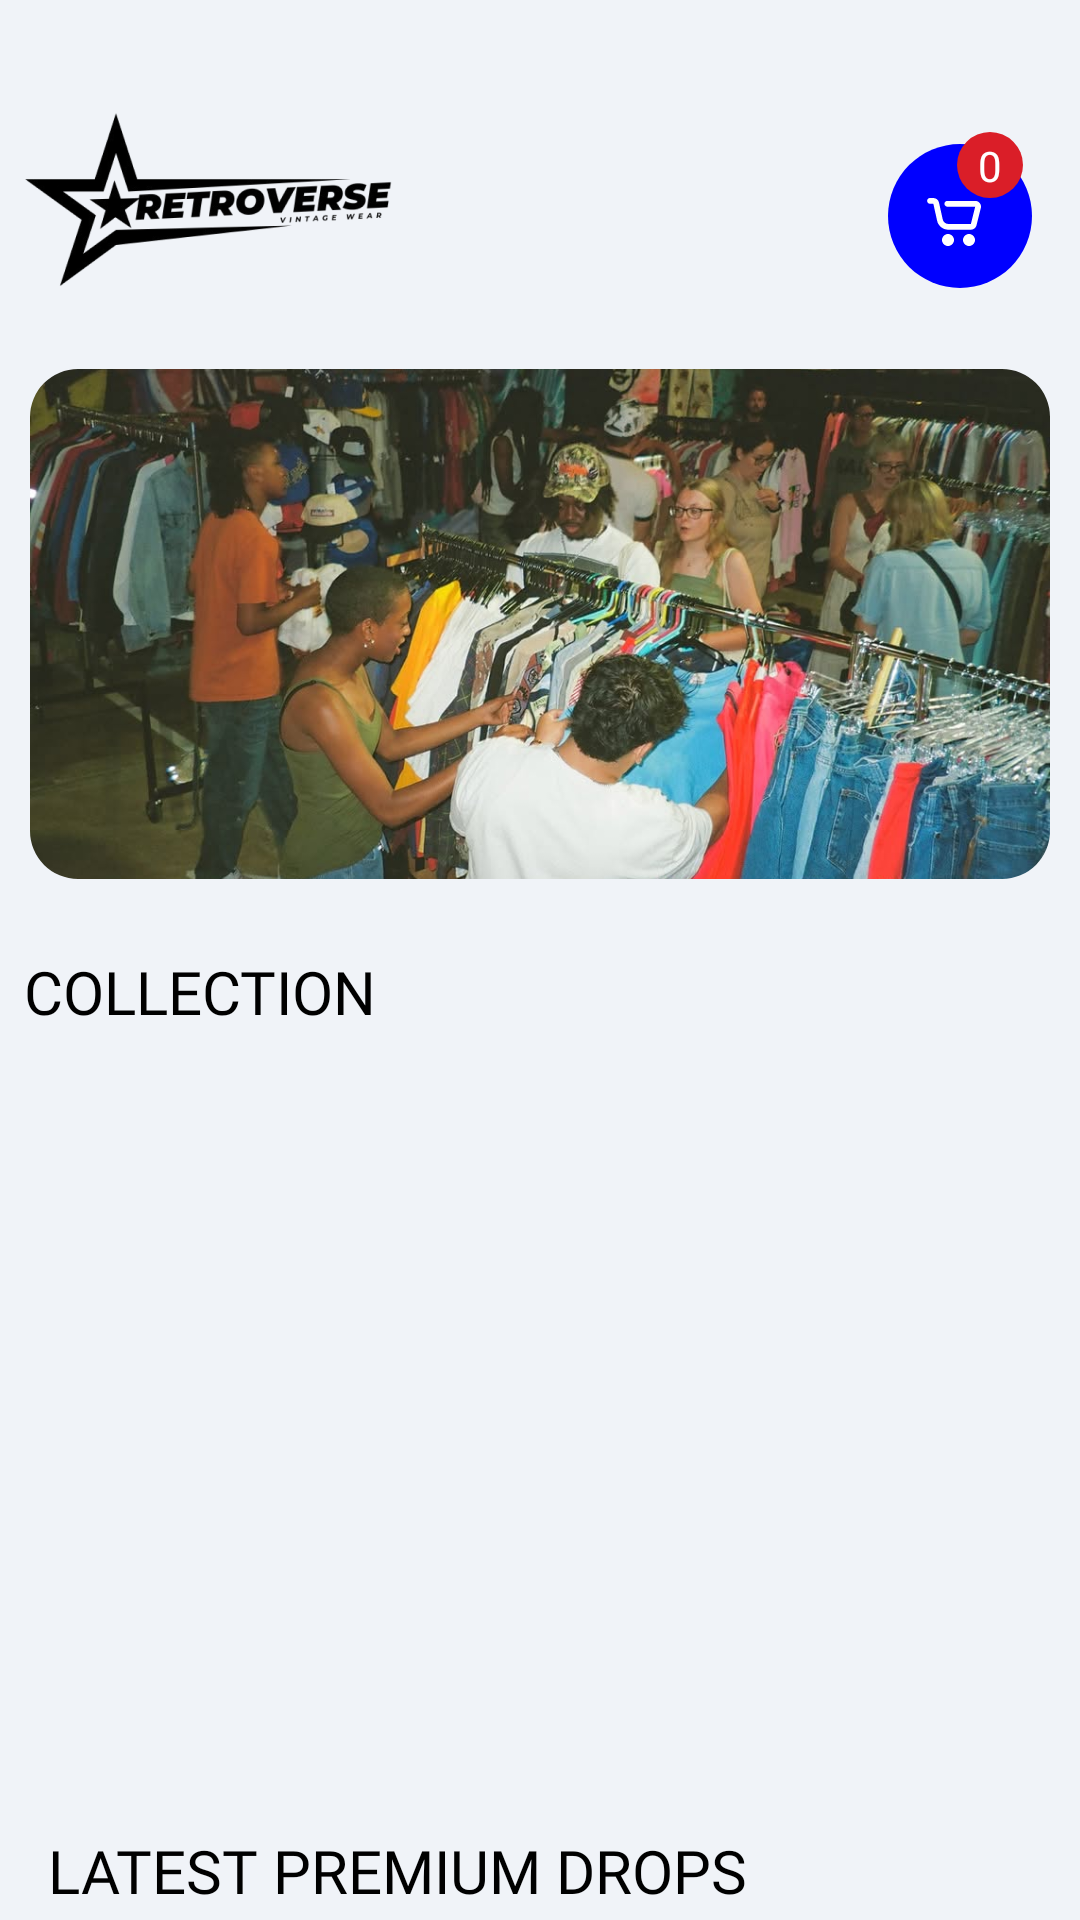

The Android layout XML behind this screen, and the referenced resources:
<!-- AndroidManifest.xml: application theme Theme.Retroverse -->
<!-- res/layout/fragment_home.xml -->
<?xml version="1.0" encoding="utf-8"?>
<FrameLayout xmlns:android="http://schemas.android.com/apk/res/android"
    xmlns:app="http://schemas.android.com/apk/res-auto"
    xmlns:tools="http://schemas.android.com/tools"
    android:layout_width="match_parent"
    android:layout_height="match_parent"
    tools:context=".Fragments.HomeFragment">

    <androidx.constraintlayout.widget.ConstraintLayout
        android:layout_width="match_parent"
        android:layout_height="match_parent"
        android:background="#F0F3F8">

        <ImageView
            android:id="@+id/imageView3"
            android:layout_width="132dp"
            android:layout_height="97dp"
            android:layout_marginTop="16dp"
            android:src="@drawable/retroverlogoo"
            app:layout_constraintStart_toStartOf="parent"
            app:layout_constraintTop_toTopOf="parent" />

        <TextView
            android:id="@+id/textView9"
            android:layout_width="wrap_content"
            android:layout_height="wrap_content"
            android:layout_marginStart="8dp"
            android:layout_marginTop="24dp"
            android:fontFamily="@font/roboto_bold"
            android:text="COLLECTION"
            android:textColor="@color/black"
            android:textSize="20sp"
            app:layout_constraintStart_toStartOf="parent"
            app:layout_constraintTop_toBottomOf="@+id/imageView11" />

        <TextView
            android:id="@+id/textView10"
            android:layout_width="wrap_content"
            android:layout_height="wrap_content"
            android:layout_marginStart="16dp"
            android:layout_marginTop="10dp"
            android:fontFamily="@font/roboto_bold"
            android:text="LATEST PREMIUM DROPS"
            android:textColor="@color/black"
            android:textSize="20sp"
            app:layout_constraintStart_toStartOf="parent"
            app:layout_constraintTop_toBottomOf="@+id/recyclerViewMyItems" />

        <ImageView
            android:id="@+id/btnGoCollection"
            android:layout_width="wrap_content"
            android:layout_height="wrap_content"
            android:layout_marginEnd="26dp"
            android:backgroundTint="@color/colorPrimary"
            android:src="@drawable/rounded_arrow_right_alt_24"
            app:layout_constraintBottom_toBottomOf="@+id/textView9"
            app:layout_constraintEnd_toEndOf="parent"
            app:layout_constraintTop_toTopOf="@+id/textView9" />

        <ImageView
            android:id="@+id/imageView6"
            android:layout_width="wrap_content"
            android:layout_height="wrap_content"
            android:layout_marginEnd="26dp"
            android:backgroundTint="@color/colorPrimary"
            android:src="@drawable/rounded_arrow_right_alt_24"
            app:layout_constraintBottom_toBottomOf="@+id/textView10"
            app:layout_constraintEnd_toEndOf="parent"
            app:layout_constraintTop_toTopOf="@+id/textView10"
            app:layout_constraintVertical_bias="0.666" />

        <androidx.recyclerview.widget.RecyclerView
            android:id="@+id/recyclerViewMyItems"
            android:layout_width="0dp"
            android:layout_height="240dp"
            android:layout_marginStart="10dp"
            android:layout_marginTop="16dp"
            android:scrollbars="horizontal"
            app:layout_constraintEnd_toEndOf="parent"
            app:layout_constraintHorizontal_bias="0.0"
            app:layout_constraintStart_toStartOf="parent"
            app:layout_constraintTop_toBottomOf="@+id/textView9" />

        <androidx.recyclerview.widget.RecyclerView
            android:id="@+id/recyclerViewLatestPremiumDrops"
            android:layout_width="0dp"
            android:layout_height="0dp"
            android:layout_marginStart="10dp"
            android:layout_marginTop="1dp"
            android:layout_marginEnd="1dp"
            app:layout_constraintBottom_toBottomOf="parent"
            app:layout_constraintEnd_toEndOf="parent"
            app:layout_constraintStart_toStartOf="parent"
            app:layout_constraintTop_toBottomOf="@+id/textView10" />

        <ImageView
            android:id="@+id/imgCartHome"
            android:layout_width="wrap_content"
            android:layout_height="wrap_content"
            android:layout_marginTop="15dp"
            android:layout_marginEnd="16dp"
            android:src="@drawable/group_155"
            app:layout_constraintBottom_toBottomOf="@+id/imageView3"
            app:layout_constraintEnd_toEndOf="parent"
            app:layout_constraintTop_toTopOf="@+id/imageView3" />

        <ImageView
            android:id="@+id/imageView9"
            android:layout_width="wrap_content"
            android:layout_height="wrap_content"
            android:layout_marginStart="20dp"
            android:layout_marginBottom="30dp"
            android:src="@drawable/badge"
            app:layout_constraintBottom_toBottomOf="@+id/imgCartHome"
            app:layout_constraintEnd_toEndOf="@+id/imgCartHome"
            app:layout_constraintStart_toStartOf="@+id/imgCartHome" />

        <TextView
            android:id="@+id/txtQuantCartHome"
            android:layout_width="0dp"
            android:layout_height="wrap_content"
            android:fontFamily="@font/roboto"
            android:text="0"
            android:textAlignment="center"
            android:textColor="@color/white"
            app:layout_constraintBottom_toBottomOf="@+id/imageView9"
            app:layout_constraintEnd_toEndOf="@+id/imageView9"
            app:layout_constraintStart_toStartOf="@+id/imageView9"
            app:layout_constraintTop_toTopOf="@+id/imageView9" />

        <com.google.android.material.imageview.ShapeableImageView
            android:id="@+id/imageView11"
            android:layout_width="match_parent"
            android:layout_height="170dp"
            android:layout_margin="10dp"
            android:layout_marginStart="8dp"
            android:layout_marginTop="20dp"
            android:scaleType="centerCrop"
            android:src="@drawable/banner_collection"
            app:layout_constraintStart_toStartOf="parent"
            app:layout_constraintTop_toBottomOf="@+id/imageView3"
            app:shapeAppearanceOverlay="@style/RoundedCorners" />


    </androidx.constraintlayout.widget.ConstraintLayout>
</FrameLayout>
<!-- resources referenced by this layout -->
<resources>
  <color name="black">#FF000000</color>
  <color name="colorPrimary">#000000</color>
  <color name="white">#FFFFFFFF</color>
  <!-- drawable badge (drawable) -->
  <vector xmlns:android="http://schemas.android.com/apk/res/android"
      android:width="22dp"
      android:height="22dp"
      android:viewportWidth="22"
      android:viewportHeight="22">
    <path
        android:pathData="M11,0L11,0A11,11 0,0 1,22 11L22,11A11,11 0,0 1,11 22L11,22A11,11 0,0 1,0 11L0,11A11,11 0,0 1,11 0z"
        android:fillColor="#DA1E28"/>
  </vector>
  <!-- drawable banner_collection: jpg bitmap (drawable, 118075 bytes) -->
  <!-- drawable group_155 (drawable) -->
  <vector xmlns:android="http://schemas.android.com/apk/res/android"
      android:width="48dp"
      android:height="48dp"
      android:viewportWidth="48"
      android:viewportHeight="48">
    <path
        android:pathData="M24,0L24,0A24,24 0,0 1,48 24L48,24A24,24 0,0 1,24 48L24,48A24,24 0,0 1,0 24L0,24A24,24 0,0 1,24 0z"
        android:fillColor="#0000FF"/>
    <path
        android:pathData="M20,34C19.47,34 18.961,33.789 18.586,33.414C18.211,33.039 18,32.53 18,32C18,31.47 18.211,30.961 18.586,30.586C18.961,30.211 19.47,30 20,30C20.53,30 21.039,30.211 21.414,30.586C21.789,30.961 22,31.47 22,32C22,32.53 21.789,33.039 21.414,33.414C21.039,33.789 20.53,34 20,34ZM27,34C26.47,34 25.961,33.789 25.586,33.414C25.211,33.039 25,32.53 25,32C25,31.47 25.211,30.961 25.586,30.586C25.961,30.211 26.47,30 27,30C27.53,30 28.039,30.211 28.414,30.586C28.789,30.961 29,31.47 29,32C29,32.53 28.789,33.039 28.414,33.414C28.039,33.789 27.53,34 27,34ZM13.962,19.923C13.712,19.915 13.476,19.81 13.302,19.631C13.128,19.451 13.031,19.211 13.031,18.962C13.031,18.712 13.128,18.472 13.302,18.292C13.476,18.113 13.712,18.008 13.962,18H15.113C16.015,18 16.795,18.626 16.991,19.506L18.244,25.148C18.44,26.028 19.22,26.654 20.122,26.654H27.634L29.076,20.884H19.731C19.484,20.873 19.25,20.767 19.079,20.588C18.908,20.409 18.813,20.17 18.813,19.923C18.813,19.676 18.908,19.437 19.079,19.258C19.25,19.08 19.484,18.973 19.731,18.962H29.076C29.368,18.962 29.657,19.028 29.92,19.157C30.182,19.285 30.412,19.471 30.592,19.702C30.772,19.932 30.897,20.2 30.958,20.486C31.018,20.772 31.013,21.068 30.942,21.352L29.5,27.12C29.396,27.536 29.156,27.906 28.818,28.17C28.48,28.434 28.063,28.577 27.634,28.577H20.122C19.247,28.577 18.398,28.279 17.715,27.731C17.032,27.184 16.557,26.419 16.367,25.565L15.113,19.923H13.962Z"
        android:fillColor="#ffffff"/>
  </vector>
  <!-- drawable retroverlogoo: png bitmap (drawable, 45302 bytes) -->
  <style name="RoundedCorners">
          <item name="cornerFamily">rounded</item>
          <item name="cornerSize">16dp</item> 
      </style>
  <style name="Theme.Retroverse" parent="Base.Theme.Retroverse" />
  <style name="Base.Theme.Retroverse" parent="Theme.Material3.DayNight.NoActionBar">
          
          
          <item name="android:statusBarColor">@android:color/black</item>
          <item name="colorPrimary">@color/colorPrimaryVariant</item>
          <item name="colorOnPrimary">@color/colorOnPrimary</item>
          <item name="backgroundColor">@color/backgroundColor</item>
      </style>
  <color name="colorPrimaryVariant">#0000FF</color>
  <color name="colorOnPrimary">#FFFFFF</color>
  <color name="backgroundColor">#F0F3F8</color>
</resources>
